Photos from the image-classification dataset "vignettes" in the GitHub repository alexliyihao/AAPI_code. Its 8 classes are: arteriole, artery, distal_tubule, glom, glomerulus, glomerulus_gs, proximal tubule, proximal_tubule.

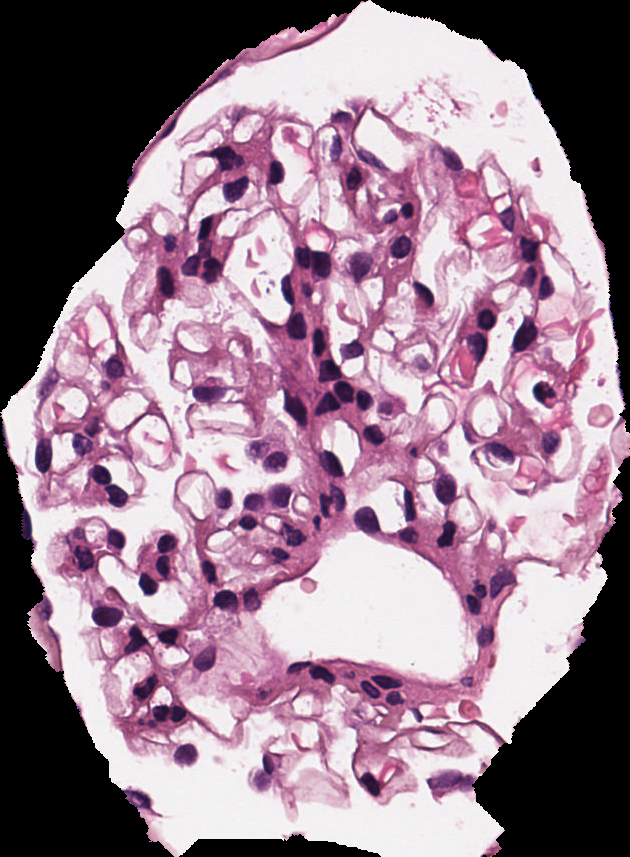
Label: glomerulus

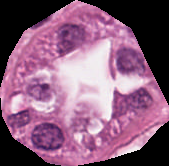
Label: proximal_tubule

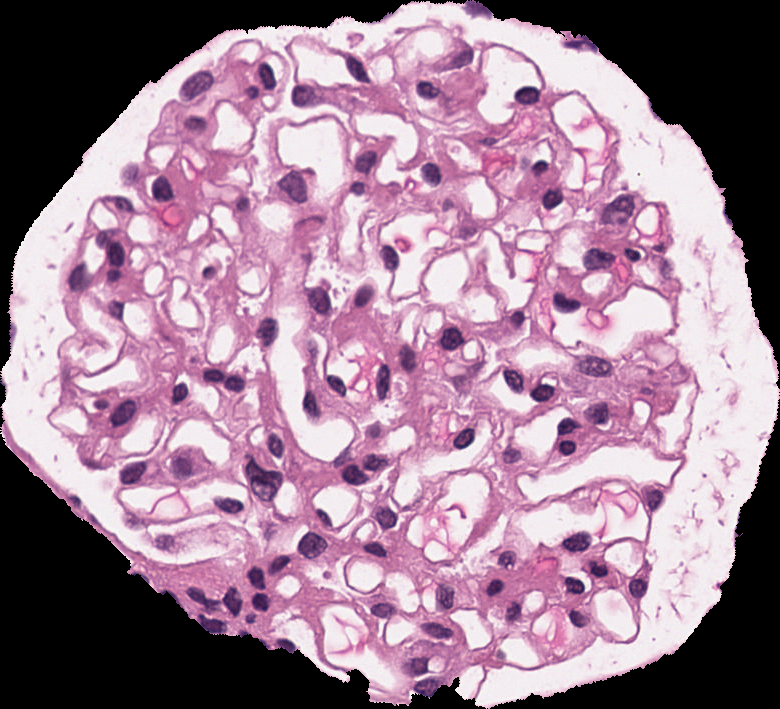
Label: glomerulus

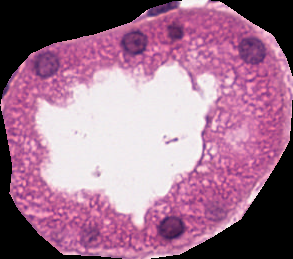
Label: proximal_tubule

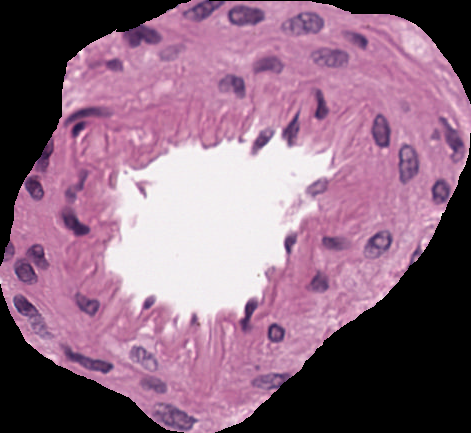
Label: artery

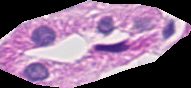
Label: distal_tubule
